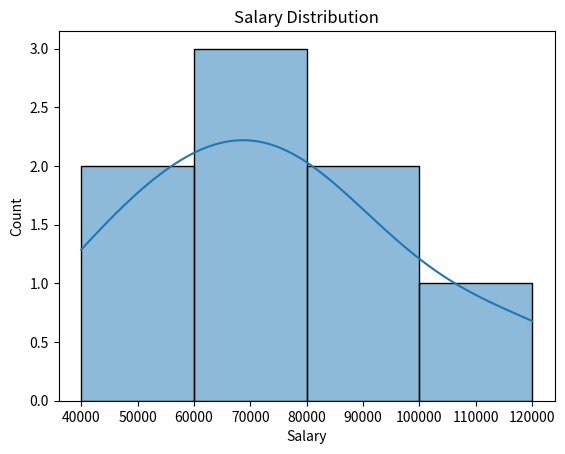
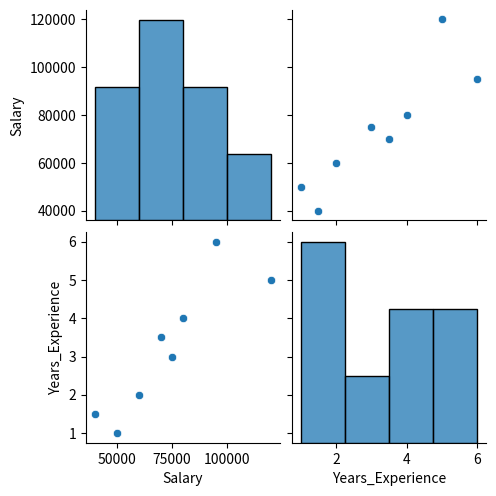
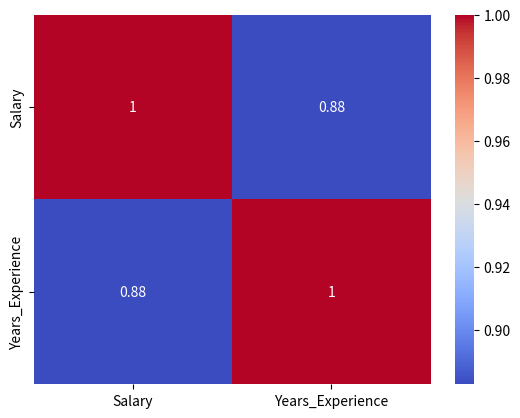
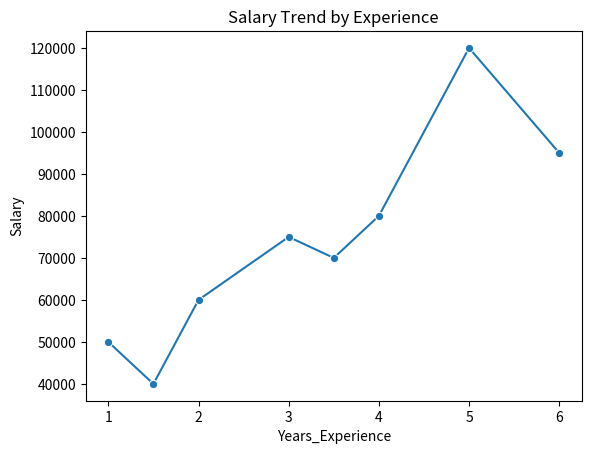
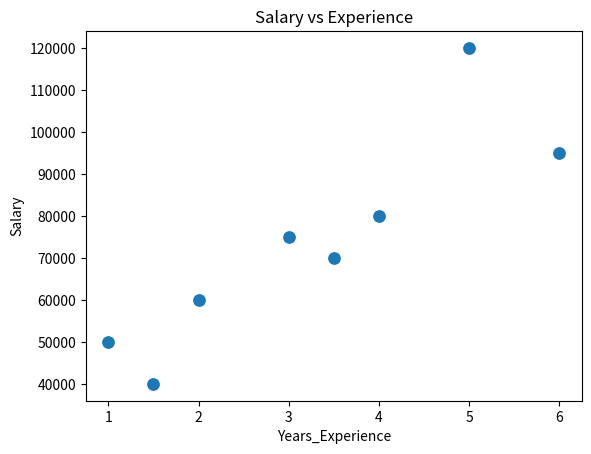
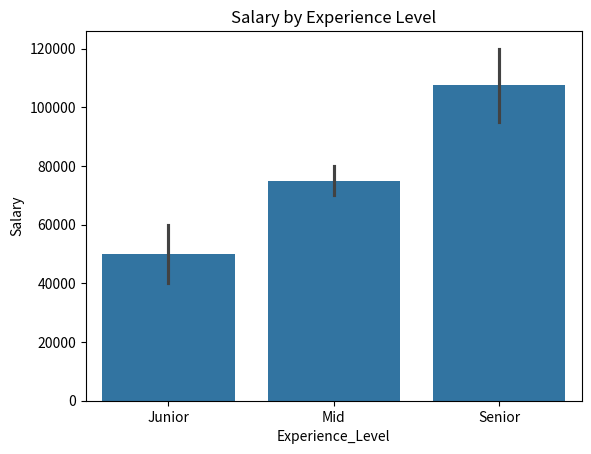

Reproduce these figures in Python, in order.
# lab 14 to 18
import pandas as pd
import seaborn as sns
import matplotlib.pyplot as plt

data = {
'Salary': [50000, 60000, 75000, 80000, 120000, 95000, 40000, 70000],
'Years_Experience': [1, 2, 3, 4, 5, 6, 1.5, 3.5],
'Experience_Level': ['Junior', 'Junior', 'Mid', 'Mid', 'Senior', 'Senior', 'Junior', 'Mid']
}
df = pd.DataFrame(data)

# 1) Salary Distribution
sns.histplot(df['Salary'], kde=True)
plt.title("Salary Distribution")
plt.show()

# 2) Pair Plot (Salary vs Years_Experience)
sns.pairplot(df[['Salary', 'Years_Experience']])
plt.show()

# 3) Correlation Heatmap
sns.heatmap(df[['Salary', 'Years_Experience']].corr(), annot=True, cmap='coolwarm')
plt.show()


# 4) Line Plot: Salary Trend by Years of Experience
sns.lineplot(x='Years_Experience', y='Salary', data=df, marker='o')      
 				 # 'o' - circle  's' (square), '^' (triangle), '*' (star) (don’t type)
plt.title("Salary Trend by Experience")
plt.show()

# 5) Scatter Plot: Salary vs Years of Experience
sns.scatterplot(x='Years_Experience', y='Salary', data=df, s=100)  
                                                           # s = size of each scatter point.
plt.title("Salary vs Experience")
plt.show()

# 6) Bar Plot: Experience Level vs Salary
sns.barplot(x='Experience_Level', y='Salary', data=df)
plt.title("Salary by Experience Level")
plt.show()
